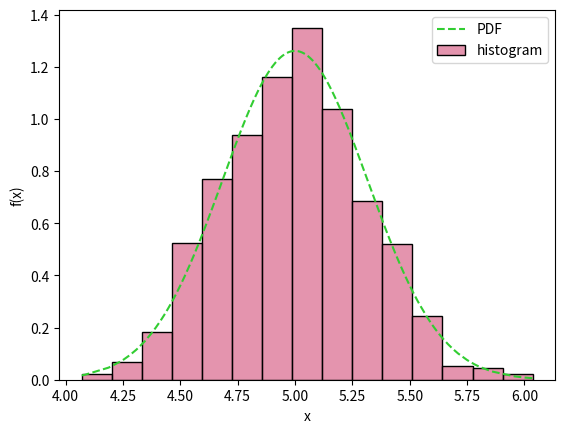

Generate this figure with matplotlib:
# --------
# [redacted]
# Математическая Статистика в Python
# Урок 5. Выборочные характеристики
# --------

import sys
import math
import pandas as pd
import numpy as np
import scipy
import matplotlib.pyplot as plt
import seaborn
from scipy.stats import t, chi2, f, norm, poisson, binom, uniform, multivariate_normal

np.set_printoptions(suppress = True)                    # уберем scientific notation

# --------
# Часть №1. Выборочные характеристики
# --------

# Сформируем выборку из Хи-квадрат
# распределения с df степенями свободы
np.random.seed(123)                                     # для воспроизводимости результатов, полученных с использованием
                                                        # выборок, необходима установка случайного зерна
n = 100                                                 # переменная, хранящая объем выборки
df = 5                                                  # переменная, хранящая число степеней свободы
x = chi2.rvs(size = n,                                  # объем выборки
             df = df)                                   # число степеней свободы

# Рассчитаем основные выборочные характеристики
np.mean(x)                                              # выборочное среднее
np.var(x)                                               # выборочная дисперсия
np.var(x, ddof = 1)                                     # скорректированная выборочная дисперсия
np.median(x)                                            # выборочная медиана
np.quantile(x, 0.3)                                     # выборочная квантиль уровня 0.3
np.mean(x ** 3)                                         # выборочный начальный момент 3-го порядка
np.sort(x)                                              # реализация вариационного ряда

# Визуализируем, приблизительно, распределение
# выборочного среднего при помощи гистограммы
    # Сперва получим выборку из
    # выборочных средних, используя для
    # этого несколько независимых выборок
    # равного объема из одного и того
    # же распределения
m = 1000                                                # количество независимых выборок равного объема
                                                        # из одного и того же распределения
x_mean = np.empty(m)                                    # вектор, который будет содержать выборку
                                                        # из реализаций выборочного среднего
for i in range(0, m):
    x_new = chi2.rvs(size = n, df = df)
    x_mean[i] = np.mean(x_new)
x_mean = np.sort(x_mean)                                # для удобства отсортируем реализации выборочных средних
    # Воспользуемся гистограммой
f_x = norm.pdf(x_mean, loc = df,                        # при помощи ЦПТ находим истинное распределение выборочного
               scale = math.sqrt(2 * df / n))           # среднего и считаем по нему значения функции плотности
plt.xlabel('x')                                         # название нижней оси графика
plt.ylabel('f(x)')                                      # название верхней оси графика
plt.plot(x_mean, f_x, '--', markersize = 20,            # график теоретической функции распределения (по ЦПТ)
  label = "PDF", color = "limegreen")
seaborn.histplot(x_mean, stat = 'density',              # гистограмма как график выборочной функции плотности
                 color = "palevioletred",
                 label = "histogram",
                 bins = 15)                             # число столбиков в Гистограмме
plt.legend()

# --------
# Часть №2. Характеристики зависимых выборок
# --------

# Симулируем выборку из двумерного
# нормального распределения
    # Зададим параметры распределения X и Y
mu_X = 100                                              # E(X)
mu_Y = 110                                              # E(Y)
var_X = 25                                              # Var(X)
var_Y = 36                                              # Var(Y)
corr_XY = -0.5                                          # Corr(X, Y)
cov_XY = math.sqrt(var_X * var_Y) *  corr_XY            # Cov(X, Y)
    # Зададим параметры распределения
    # случайного вектора (X, Y)
mu = np.array([mu_X, mu_Y])                             # E((X, Y))
sigma = np.array([[var_X, cov_XY],                      # Cov((X, Y))
                  [cov_XY, var_Y]])
    # Симулируем выборку
n = 1000
s = multivariate_normal.rvs(size = n,                   # объем выборки
                             mean = mu,                 # E((X, Y))
                             cov = sigma)               # Cov((X, Y))
x = s[:, 0]                                             # реализации первой выборки
y = s[:, 1]                                             # реализации второй выборки

# Рассмотрим выборочные характеристики, описывающие
# зависимость между X и Y
np.cov(x, y)                                            # выборочная ковариационная матрица
np.corrcoef(x, y)                                       # выборочная корреляционная матрица

# Задания
# 1. Визуализируйте для выборки объема 5000 из распределения
#    Стьюдента с 10-ю степенями свободы, при помощи Гистограммы,
#    распределение:
#    1)     Второго начального выборочного момента
#    2)     Выборочной дисперсии
#    3)     Выборочной медианы
#    4)     Третьей порядковой статистики, то есть
#           третьего элемента вариационного ряда
#    5)     Выборочной квантили уровня 0.8
#    6)     Выборочной функции распределения в точке 5
# 2. Повторите предыдущий пункт, но визуализируя не
#    выборочные, а истинные распределения. В некоторых
#    пунктах удобно использовать ЦПТ, в других - распределение
#    необходимо выводить иными способами.
# 3. Симулируйте три независимых выборки объемом в 5000 наблюдений
#    из стандартного равномерного распределения. Получите из этих
#    двух выборок две сложив первую со второй, а вторую - с третьей.
#    Для получившихся выборок:
#    1)     Посчитайте выборочную ковариационную матрицу
#    2)     Рассчитайте выборочную корреляционную матрицу
#    3*)    При помощи гистограммы визуализируйте распределение
#           выборочной корреляции
# 4. Самостоятельно запрограммируйте функции, позволяющие рассчитывать
#    1)     Выборочное среднее
#    2)     Выборочную дисперсию
#    3*)    Выборочную медиану
#    4)     Порядковые статистики
#    5*)    Выборочную ковариационную матрицу
# 5. Симулируйте три независимые выборки: две из стандартного нормального
#    распределения и одну из Хи-Квадрат распределения с двумя степенями
#    свободы. Сформируйте еще одну выборку сложив квадраты выборок из
#    стандартных нормальных распределений. Сравните выборочные характеристики
#    получившейся выборки с выборочными характеристиками выборки из Хи-Квадрат
#    распределения с двумя степенями свободы. Сделайте выводы о причинах
#    налблюдаемого сходства в выборочных характеристиках.